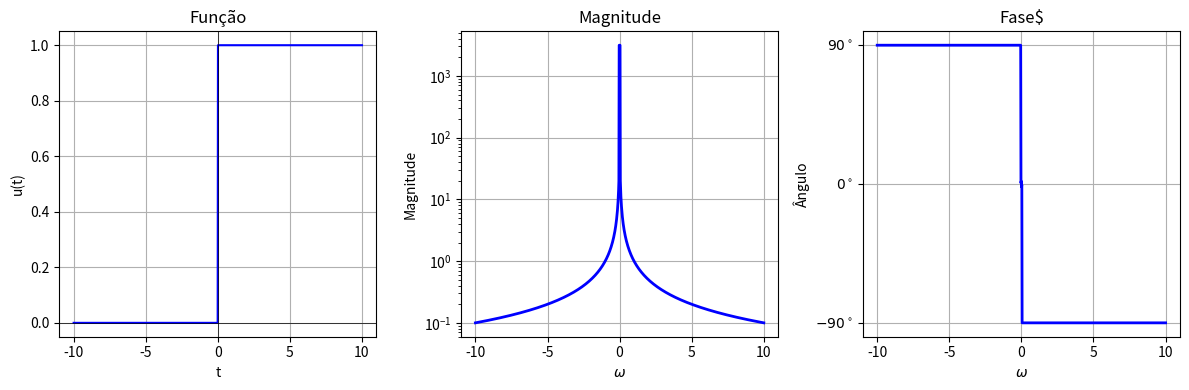

Python code for this plot:
import numpy as np
import matplotlib.pyplot as plt

t = np.linspace(-10, 10, 1000)

u = np.where(t >= 0, 1, 0)

# Plotagem
plt.figure(figsize=(12, 4))


plt.subplot(1, 3, 1)
plt.plot(t, u, label='u(t)', color='blue')
plt.title("Função")
plt.xlabel("t")
plt.ylabel("u(t)")
plt.grid(True)
plt.axhline(0, color='black', linewidth=0.5)
plt.axvline(0, color='black', linewidth=0.5)

omega = np.linspace(-10, 10, 1000)
epsilon = 1e-12
omega_safe = np.where(omega == 0, epsilon, omega)

delta = np.zeros_like(omega)
delta[np.abs(omega) < 0.05] = 1e3

F_omega = np.pi * delta + 1 / (1j * omega_safe)

magnitude = np.abs(F_omega)
phase = np.angle(F_omega)

plt.subplot(1, 3, 2)
plt.plot(omega, magnitude, 'b', linewidth=2)
plt.title(r'Magnitude')
plt.xlabel(r'$\omega$')
plt.ylabel('Magnitude')
plt.yscale('log')
plt.grid(True)

# Gráfico da Fase
plt.subplot(1, 3, 3)
plt.plot(omega, np.degrees(phase), 'b', linewidth=2)
plt.title(r'Fase$')
plt.xlabel(r'$\omega$')
plt.ylabel('Ângulo')
plt.yticks([-90, 0, 90], [r'$-90^\circ$', r'$0^\circ$', r'$90^\circ$'])
plt.grid(True)

plt.tight_layout()
plt.show()